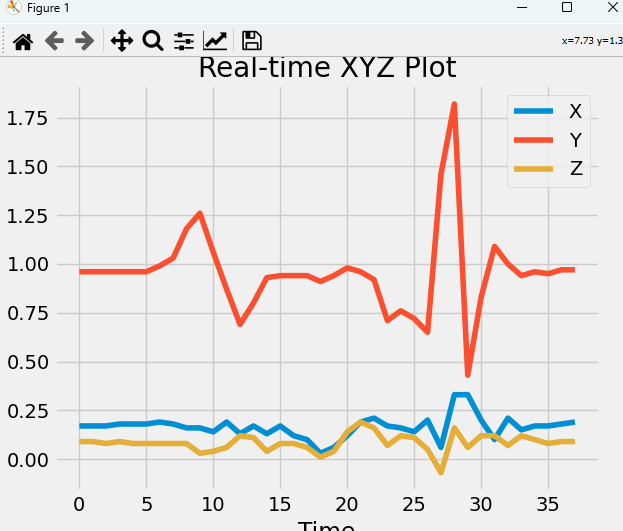

Source data for this figure (header and first rows):
x, y, z
0.18, 0.96, 0.08
0.19, 0.96, 0.08
0.18, 0.96, 0.09
0.17, 0.97, 0.09
0.17, 0.97, 0.09
0.17, 0.96, 0.09
0.17, 0.96, 0.09
0.17, 0.96, 0.08
0.18, 0.96, 0.09
0.18, 0.96, 0.08
0.18, 0.96, 0.08
0.19, 0.99, 0.08
0.18, 1.03, 0.08
0.16, 1.18, 0.08
0.16, 1.26, 0.03
0.14, 1.06, 0.04
0.19, 0.87, 0.06
0.13, 0.69, 0.12
0.17, 0.8, 0.11
0.13, 0.93, 0.04
0.17, 0.94, 0.08
0.12, 0.94, 0.08
0.1, 0.94, 0.06
0.03, 0.91, 0.01
0.06, 0.94, 0.04
0.12, 0.98, 0.14
0.19, 0.96, 0.19
0.21, 0.92, 0.16
0.17, 0.71, 0.07
0.16, 0.76, 0.12
0.14, 0.72, 0.11
0.2, 0.65, 0.05
0.06, 1.46, -0.07
0.33, 1.82, 0.16
0.33, 0.43, 0.06
0.2, 0.83, 0.12
0.1, 1.09, 0.12
0.21, 1.0, 0.07
0.15, 0.94, 0.12
0.17, 0.96, 0.1
0.17, 0.95, 0.08
0.18, 0.97, 0.09
0.19, 0.97, 0.09
